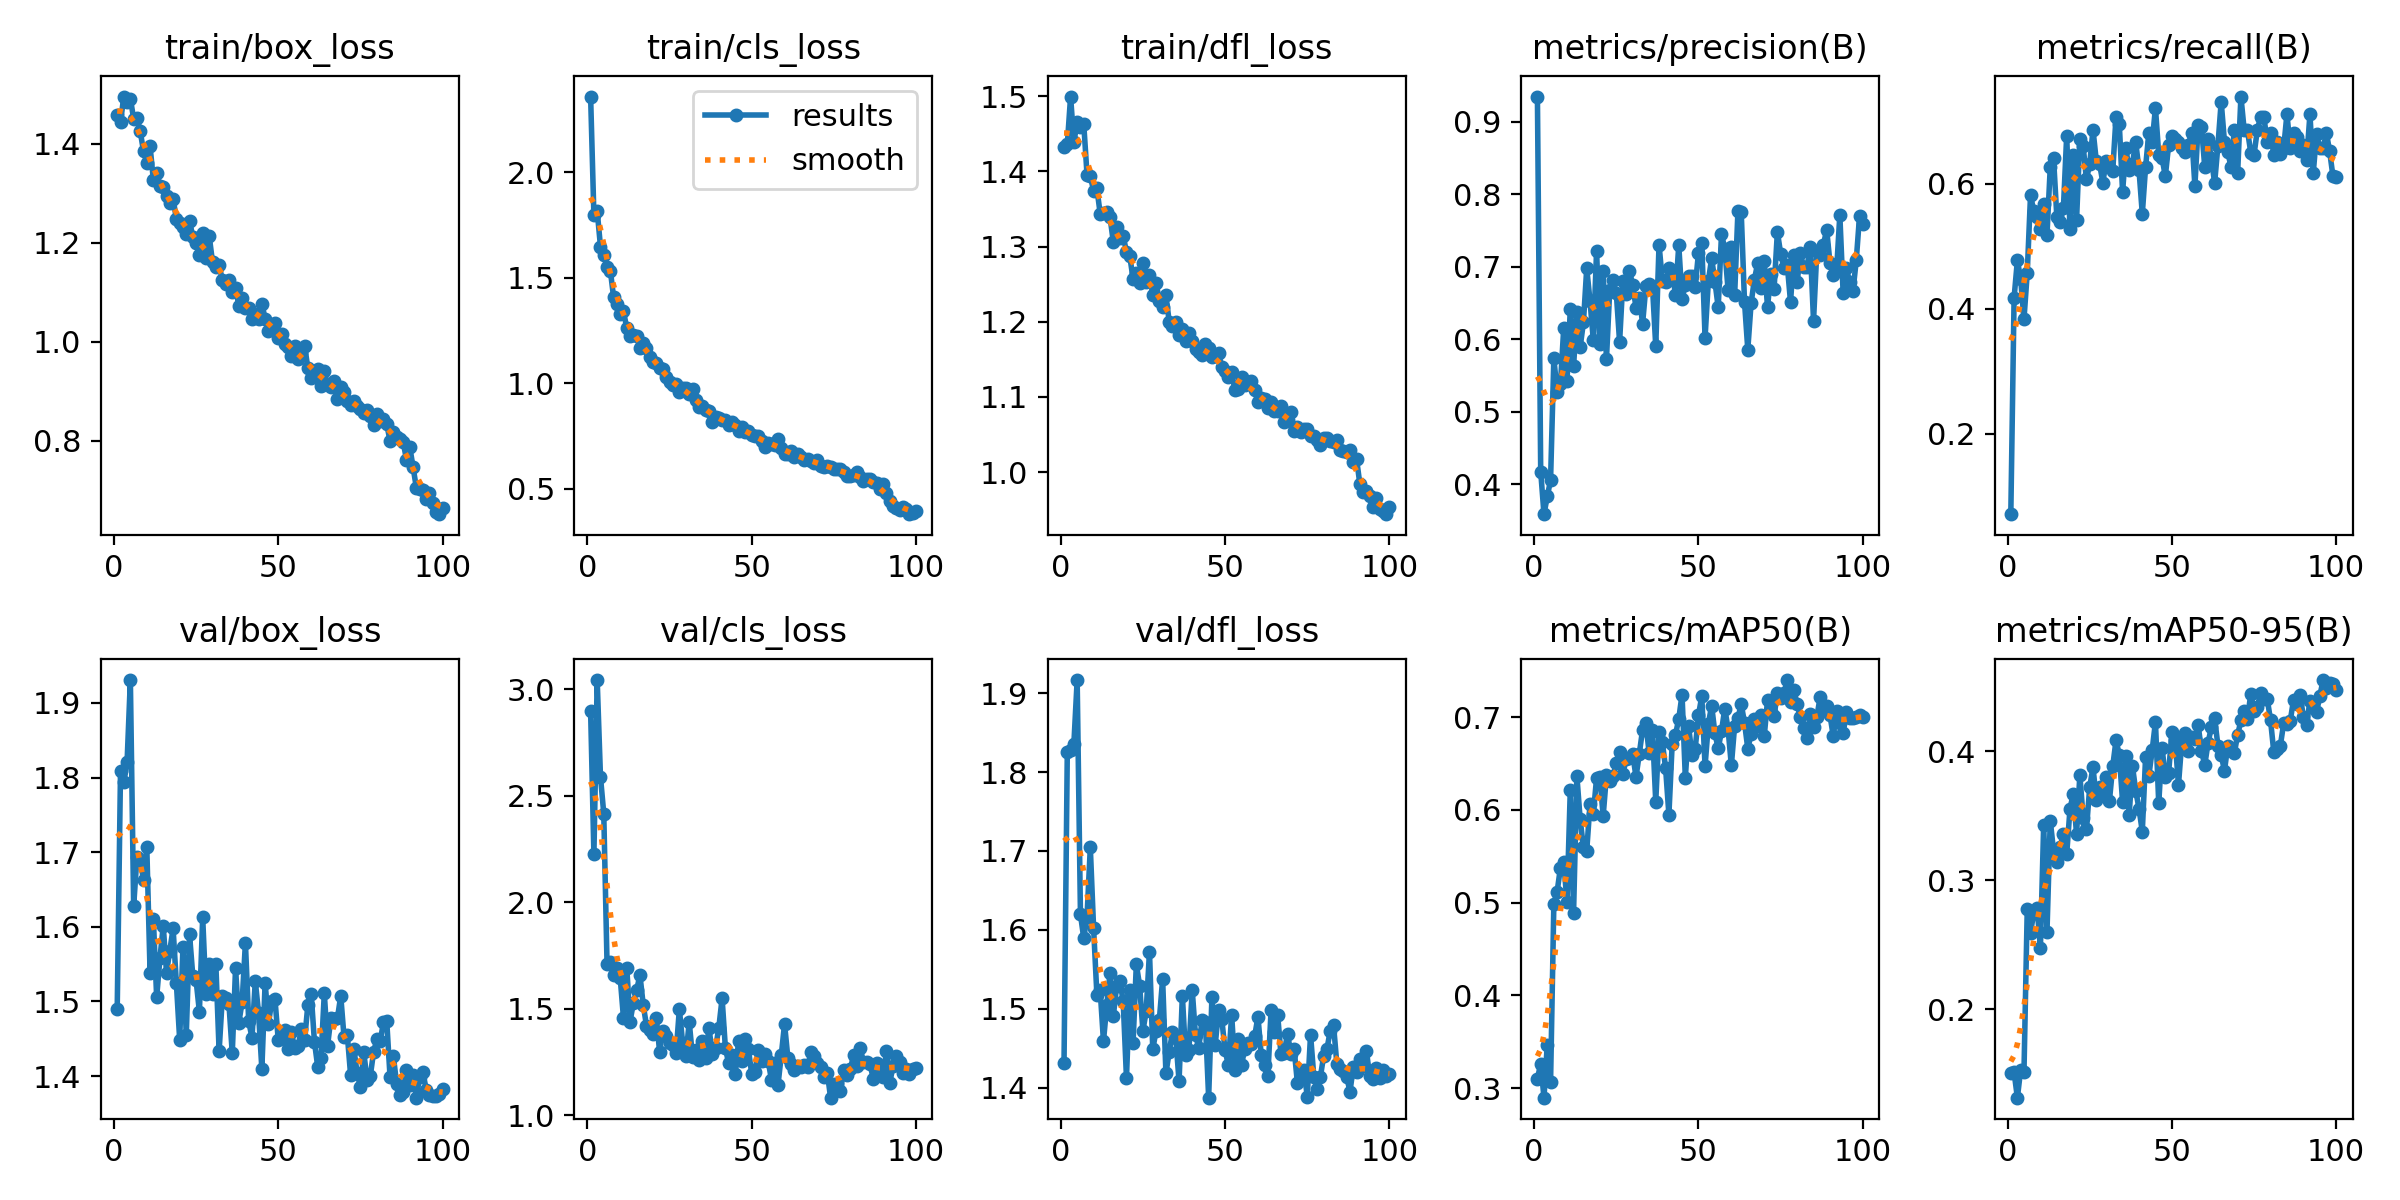

The data file committed next to this chart (first rows):
epoch, time, train/box_loss, train/cls_loss, train/dfl_loss, metrics/precision(B), metrics/recall(B), metrics/mAP50(B), metrics/mAP50-95(B), val/box_loss, val/cls_loss, val/dfl_loss, lr/pg0, lr/pg1, lr/pg2
1, 25.87, 1.458, 2.358, 1.433, 0.9349, 0.07147, 0.3104, 0.1504, 1.49, 2.898, 1.431, 0.0006519, 0.0006519, 0.0006519
2, 43.81, 1.443, 1.795, 1.436, 0.4174, 0.4179, 0.3263, 0.1509, 1.808, 2.225, 1.826, 0.001305, 0.001305, 0.001305
3, 61.68, 1.495, 1.816, 1.499, 0.3586, 0.4776, 0.2898, 0.1313, 1.794, 3.044, 1.828, 0.001946, 0.001946, 0.001946
4, 79.23, 1.484, 1.647, 1.439, 0.3832, 0.4478, 0.3471, 0.1531, 1.821, 2.59, 1.836, 0.001941, 0.001941, 0.001941
5, 96.38, 1.491, 1.609, 1.465, 0.4053, 0.3832, 0.3064, 0.1509, 1.931, 2.417, 1.917, 0.001921, 0.001921, 0.001921
6, 113.9, 1.451, 1.549, 1.459, 0.5738, 0.4577, 0.4991, 0.2777, 1.628, 1.709, 1.62, 0.001901, 0.001901, 0.001901
7, 131.7, 1.453, 1.533, 1.463, 0.5267, 0.5821, 0.5119, 0.2591, 1.693, 1.72, 1.589, 0.001881, 0.001881, 0.001881
8, 149.3, 1.425, 1.406, 1.396, 0.5378, 0.5557, 0.5378, 0.2753, 1.69, 1.657, 1.617, 0.001861, 0.001861, 0.001861
9, 166.2, 1.385, 1.376, 1.393, 0.6149, 0.5473, 0.5436, 0.278, 1.663, 1.69, 1.704, 0.001842, 0.001842, 0.001842
10, 183.8, 1.362, 1.329, 1.374, 0.5423, 0.5274, 0.5011, 0.2476, 1.707, 1.645, 1.602, 0.001822, 0.001822, 0.001822
11, 201.1, 1.395, 1.34, 1.377, 0.6412, 0.5672, 0.6214, 0.3431, 1.538, 1.457, 1.518, 0.001802, 0.001802, 0.001802
12, 218.8, 1.327, 1.261, 1.344, 0.5624, 0.518, 0.4893, 0.2597, 1.61, 1.692, 1.523, 0.001782, 0.001782, 0.001782
13, 236.4, 1.342, 1.225, 1.345, 0.6381, 0.6269, 0.6368, 0.3462, 1.506, 1.44, 1.459, 0.001762, 0.001762, 0.001762
14, 254, 1.315, 1.226, 1.346, 0.5888, 0.6412, 0.5899, 0.3227, 1.558, 1.528, 1.504, 0.001743, 0.001743, 0.001743
15, 271.4, 1.312, 1.224, 1.339, 0.6233, 0.5473, 0.5597, 0.3138, 1.602, 1.586, 1.545, 0.001723, 0.001723, 0.001723
16, 288.3, 1.296, 1.164, 1.306, 0.6976, 0.5395, 0.556, 0.3254, 1.539, 1.66, 1.491, 0.001703, 0.001703, 0.001703
17, 305.5, 1.281, 1.192, 1.325, 0.6528, 0.5612, 0.6063, 0.3359, 1.568, 1.519, 1.528, 0.001683, 0.001683, 0.001683
18, 322.6, 1.289, 1.167, 1.311, 0.5993, 0.6772, 0.5951, 0.3202, 1.598, 1.421, 1.535, 0.001663, 0.001663, 0.001663
19, 340, 1.249, 1.126, 1.314, 0.7222, 0.5274, 0.6345, 0.3552, 1.524, 1.399, 1.509, 0.001644, 0.001644, 0.001644
20, 357.6, 1.241, 1.103, 1.293, 0.5933, 0.6468, 0.6351, 0.3671, 1.449, 1.38, 1.412, 0.001624, 0.001624, 0.001624
21, 374.9, 1.232, 1.095, 1.287, 0.6938, 0.5423, 0.5934, 0.3358, 1.573, 1.455, 1.524, 0.001604, 0.001604, 0.001604
22, 393.2, 1.219, 1.072, 1.257, 0.5724, 0.6716, 0.6373, 0.3814, 1.455, 1.298, 1.456, 0.001584, 0.001584, 0.001584
23, 410.8, 1.244, 1.065, 1.264, 0.668, 0.6607, 0.6313, 0.3486, 1.59, 1.398, 1.556, 0.001564, 0.001564, 0.001564
24, 427.9, 1.213, 1.027, 1.251, 0.6822, 0.607, 0.6361, 0.3393, 1.534, 1.373, 1.529, 0.001545, 0.001545, 0.001545
25, 445.3, 1.199, 1.005, 1.278, 0.6636, 0.6318, 0.6509, 0.372, 1.528, 1.342, 1.472, 0.001525, 0.001525, 0.001525
26, 462.7, 1.175, 0.991, 1.253, 0.5962, 0.6866, 0.6628, 0.3877, 1.486, 1.328, 1.497, 0.001505, 0.001505, 0.001505
27, 480.2, 1.22, 0.9948, 1.262, 0.6808, 0.6368, 0.639, 0.3623, 1.613, 1.292, 1.572, 0.001485, 0.001485, 0.001485
28, 497.9, 1.169, 0.9588, 1.236, 0.6626, 0.6318, 0.6547, 0.3721, 1.51, 1.499, 1.449, 0.001465, 0.001465, 0.001465
29, 515.2, 1.213, 0.9766, 1.252, 0.6938, 0.602, 0.6556, 0.366, 1.551, 1.338, 1.472, 0.001446, 0.001446, 0.001446
30, 533.1, 1.161, 0.9757, 1.228, 0.675, 0.6368, 0.6597, 0.3803, 1.51, 1.28, 1.486, 0.001426, 0.001426, 0.001426
31, 550.6, 1.151, 0.9491, 1.22, 0.6434, 0.6269, 0.6355, 0.3616, 1.551, 1.439, 1.538, 0.001406, 0.001406, 0.001406
32, 567.7, 1.155, 0.9716, 1.235, 0.6573, 0.6202, 0.6607, 0.3882, 1.433, 1.273, 1.418, 0.001386, 0.001386, 0.001386
33, 584.6, 1.124, 0.9198, 1.2, 0.6217, 0.7065, 0.6866, 0.4084, 1.508, 1.305, 1.445, 0.001366, 0.001366, 0.001366
34, 602.3, 1.117, 0.8848, 1.194, 0.6729, 0.6959, 0.6932, 0.3972, 1.505, 1.26, 1.471, 0.001347, 0.001347, 0.001347
35, 619.8, 1.125, 0.893, 1.2, 0.6758, 0.5871, 0.6609, 0.3607, 1.496, 1.351, 1.463, 0.001327, 0.001327, 0.001327
36, 637.5, 1.101, 0.8711, 1.182, 0.6731, 0.6567, 0.6857, 0.3961, 1.431, 1.269, 1.408, 0.001307, 0.001307, 0.001307
37, 655, 1.109, 0.8691, 1.19, 0.5902, 0.6219, 0.6089, 0.3508, 1.545, 1.412, 1.516, 0.001287, 0.001287, 0.001287
38, 672.5, 1.073, 0.8173, 1.174, 0.7307, 0.6318, 0.6842, 0.3885, 1.472, 1.29, 1.441, 0.001267, 0.001267, 0.001267
39, 689.9, 1.089, 0.8416, 1.185, 0.6809, 0.6667, 0.6733, 0.3694, 1.499, 1.314, 1.448, 0.001248, 0.001248, 0.001248
40, 707.5, 1.07, 0.8337, 1.175, 0.6789, 0.6219, 0.6448, 0.3554, 1.579, 1.411, 1.524, 0.001228, 0.001228, 0.001228
41, 724.8, 1.068, 0.8273, 1.164, 0.698, 0.5519, 0.5949, 0.3377, 1.473, 1.55, 1.466, 0.001208, 0.001208, 0.001208
42, 742.1, 1.047, 0.8242, 1.159, 0.6947, 0.6269, 0.6714, 0.3954, 1.451, 1.316, 1.451, 0.001188, 0.001188, 0.001188
43, 759.5, 1.056, 0.8017, 1.155, 0.6609, 0.6816, 0.6809, 0.3811, 1.527, 1.243, 1.486, 0.001168, 0.001168, 0.001168
44, 776.9, 1.046, 0.8152, 1.17, 0.7295, 0.6667, 0.6983, 0.4008, 1.485, 1.283, 1.484, 0.001149, 0.001149, 0.001149
45, 794.5, 1.078, 0.8034, 1.165, 0.6561, 0.7214, 0.7242, 0.4226, 1.41, 1.193, 1.387, 0.001129, 0.001129, 0.001129
46, 812, 1.046, 0.7738, 1.153, 0.6745, 0.6468, 0.6346, 0.3596, 1.525, 1.347, 1.515, 0.001109, 0.001109, 0.001109
47, 829.8, 1.022, 0.7914, 1.154, 0.6867, 0.6418, 0.69, 0.4027, 1.47, 1.255, 1.454, 0.001089, 0.001089, 0.001089
48, 847.4, 1.034, 0.7688, 1.158, 0.687, 0.6119, 0.6593, 0.3802, 1.5, 1.356, 1.498, 0.001069, 0.001069, 0.001069
49, 864.4, 1.037, 0.7741, 1.14, 0.672, 0.6617, 0.6659, 0.3829, 1.503, 1.312, 1.486, 0.00105, 0.00105, 0.00105
50, 882.1, 1.009, 0.7546, 1.134, 0.719, 0.6766, 0.7021, 0.415, 1.448, 1.195, 1.447, 0.00103, 0.00103, 0.00103
51, 899.7, 1.016, 0.7489, 1.126, 0.7322, 0.6716, 0.7224, 0.4086, 1.45, 1.204, 1.428, 0.00101, 0.00101, 0.00101
52, 917.4, 0.9967, 0.7509, 1.133, 0.6021, 0.6667, 0.6471, 0.3737, 1.461, 1.307, 1.492, 0.0009902, 0.0009902, 0.0009902
53, 934.5, 0.9894, 0.726, 1.109, 0.6803, 0.6567, 0.6925, 0.407, 1.436, 1.254, 1.423, 0.0009704, 0.0009704, 0.0009704
54, 952, 0.9714, 0.6994, 1.11, 0.7115, 0.6504, 0.7125, 0.4143, 1.459, 1.286, 1.462, 0.0009506, 0.0009506, 0.0009506
55, 968.9, 0.9912, 0.7185, 1.127, 0.6795, 0.6617, 0.6825, 0.4005, 1.437, 1.257, 1.429, 0.0009308, 0.0009308, 0.0009308
56, 986.2, 0.9661, 0.7107, 1.116, 0.644, 0.6816, 0.6663, 0.4108, 1.44, 1.168, 1.449, 0.000911, 0.000911, 0.000911
57, 1004, 0.9769, 0.7048, 1.121, 0.7451, 0.5964, 0.6848, 0.4098, 1.463, 1.245, 1.457, 0.0008912, 0.0008912, 0.0008912
58, 1021, 0.9925, 0.7336, 1.122, 0.7247, 0.6942, 0.7092, 0.4199, 1.448, 1.141, 1.455, 0.0008714, 0.0008714, 0.0008714
59, 1038, 0.947, 0.6941, 1.109, 0.6684, 0.6915, 0.6874, 0.4004, 1.496, 1.282, 1.465, 0.0008516, 0.0008516, 0.0008516
60, 1056, 0.927, 0.666, 1.093, 0.7274, 0.6269, 0.6479, 0.3892, 1.51, 1.429, 1.49, 0.0008318, 0.0008318, 0.0008318
... 40 more rows
